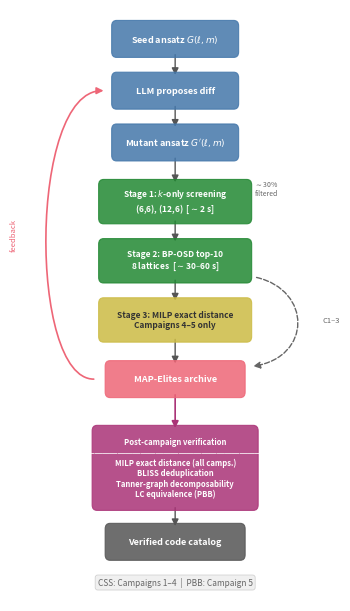

Recreate this plot in Python.
#!/usr/bin/env python3
"""Generate the evolution pipeline diagram for the paper.

Uses matplotlib patches and arrows to create a flowchart.
Single-column width (~3.4 in).

Key distinction: Campaigns 1-3 use BP-OSD only in-loop, with MILP post-hoc.
Campaigns 4-5 integrate MILP into the evaluation cascade itself.
Post-campaign verification applies to all campaigns.
"""

import matplotlib
matplotlib.use("Agg")
import matplotlib.pyplot as plt
from matplotlib.patches import FancyBboxPatch, FancyArrowPatch
from matplotlib.path import Path as MPath

fig, ax = plt.subplots(figsize=(3.4, 6.0))
ax.set_xlim(0, 10)
ax.set_ylim(0, 16)
ax.axis("off")

# --- Colors ---
CLR_LLM = "#4477AA"      # blue
CLR_EVAL = "#228833"      # green
CLR_ARCHIVE = "#EE6677"   # red/coral
CLR_MILP = "#CCBB44"      # yellow
CLR_POST = "#AA3377"       # purple — post-campaign verification
CLR_TEXT = "#333333"
CLR_LIGHT = "#F0F0F0"
CLR_ANNOT = "#666666"

def add_box(ax, x, y, w, h, text, color, fontsize=6.5, textcolor="white"):
    box = FancyBboxPatch((x - w/2, y - h/2), w, h,
                         boxstyle="round,pad=0.15", linewidth=0.8,
                         edgecolor=color, facecolor=color, alpha=0.85,
                         zorder=3)
    ax.add_patch(box)
    ax.text(x, y, text, ha="center", va="center", fontsize=fontsize,
            color=textcolor, fontweight="bold", zorder=4)

def add_arrow(ax, x1, y1, x2, y2, color="#555555", style="-|>", lw=1.0):
    arrow = FancyArrowPatch((x1, y1), (x2, y2),
                            arrowstyle=style, mutation_scale=10,
                            linewidth=lw, color=color, zorder=2)
    ax.add_patch(arrow)

# --- Vertical positions ---
Y_SEED = 15.2
Y_LLM = 13.8
Y_MUT = 12.4
Y_S1 = 10.8
Y_S2 = 9.2
Y_MILP_INLINE = 7.6
Y_ARCHIVE = 6.0
Y_POST = 3.6
Y_VERIFIED = 1.6

# --- Main flow ---
add_box(ax, 5, Y_SEED, 3.6, 0.7, "Seed ansatz $G(\\ell, m)$", CLR_LLM)
add_box(ax, 5, Y_LLM, 3.6, 0.7, "LLM proposes diff", CLR_LLM)
add_box(ax, 5, Y_MUT, 3.6, 0.7, "Mutant ansatz $G'(\\ell, m)$", CLR_LLM)

add_box(ax, 5, Y_S1, 4.4, 0.9,
        "Stage 1: $k$-only screening\n(6,6), (12,6)  [$\\sim$2 s]",
        CLR_EVAL, fontsize=6)

add_box(ax, 5, Y_S2, 4.4, 0.9,
        "Stage 2: BP-OSD top-10\n8 lattices  [$\\sim$30\u201360 s]",
        CLR_EVAL, fontsize=6)

add_box(ax, 5, Y_MILP_INLINE, 4.4, 0.9,
        "Stage 3: MILP exact distance\nCampaigns 4\u20135 only",
        CLR_MILP, fontsize=6, textcolor=CLR_TEXT)

add_box(ax, 5, Y_ARCHIVE, 4.0, 0.7, "MAP-Elites archive", CLR_ARCHIVE)

# Main flow arrows
add_arrow(ax, 5, Y_SEED - 0.35, 5, Y_LLM + 0.35)
add_arrow(ax, 5, Y_LLM - 0.35, 5, Y_MUT + 0.35)
add_arrow(ax, 5, Y_MUT - 0.35, 5, Y_S1 + 0.45)
add_arrow(ax, 5, Y_S1 - 0.45, 5, Y_S2 + 0.45)
add_arrow(ax, 5, Y_S2 - 0.45, 5, Y_MILP_INLINE + 0.45)
add_arrow(ax, 5, Y_MILP_INLINE - 0.45, 5, Y_ARCHIVE + 0.35)

# Bypass arrow: Campaigns 1-3 skip MILP stage (right side)
verts_bypass = [(7.5, Y_S2 - 0.45), (9.2, Y_S2 - 0.8),
                (9.2, Y_ARCHIVE + 0.6), (7.4, Y_ARCHIVE + 0.35)]
codes_bypass = [MPath.MOVETO, MPath.CURVE4, MPath.CURVE4, MPath.CURVE4]
arrow_bypass = FancyArrowPatch(path=MPath(verts_bypass, codes_bypass),
                               arrowstyle="-|>", mutation_scale=10,
                               linewidth=1.0, color=CLR_ANNOT,
                               linestyle="--", zorder=2)
ax.add_patch(arrow_bypass)
ax.text(9.8, Y_MILP_INLINE, "C1\u20133", ha="center", va="center",
        fontsize=5.5, color=CLR_ANNOT, fontstyle="italic")

# Feedback loop: archive -> LLM (left side)
verts = [(2.5, Y_ARCHIVE), (0.5, Y_ARCHIVE), (0.5, Y_LLM), (2.8, Y_LLM)]
codes_path = [MPath.MOVETO, MPath.CURVE4, MPath.CURVE4, MPath.CURVE4]
arrow_fb = FancyArrowPatch(path=MPath(verts, codes_path),
                           arrowstyle="-|>", mutation_scale=10,
                           linewidth=1.2, color=CLR_ARCHIVE, zorder=2)
ax.add_patch(arrow_fb)
ax.text(0.05, (Y_ARCHIVE + Y_LLM) / 2, "feedback", ha="center", va="center",
        fontsize=5.5, color=CLR_ARCHIVE, fontstyle="italic", rotation=90)

# Filter annotation on Stage 1
ax.text(7.8, Y_S1 + 0.35, "$\\sim$30%\nfiltered", ha="center", va="center",
        fontsize=5, color=CLR_ANNOT, fontstyle="italic")

# --- Post-campaign verification block ---
add_box(ax, 5, Y_POST, 4.8, 2.0,
        "Post-campaign verification\n"
        "\u2500\u2500\u2500\u2500\u2500\u2500\u2500\u2500\u2500\u2500\u2500\u2500\u2500\u2500\u2500\u2500\u2500\u2500\u2500\u2500\u2500\u2500\u2500\n"
        "MILP exact distance (all camps.)\n"
        "BLISS deduplication\n"
        "Tanner-graph decomposability\n"
        "LC equivalence (PBB)",
        CLR_POST, fontsize=5.5, textcolor="white")

add_arrow(ax, 5, Y_ARCHIVE - 0.35, 5, Y_POST + 1.0,
          color=CLR_POST, lw=1.2)

# --- Verified catalog output ---
add_box(ax, 5, Y_VERIFIED, 4.0, 0.7,
        "Verified code catalog",
        "#555555", fontsize=6.5, textcolor="white")
add_arrow(ax, 5, Y_POST - 1.0, 5, Y_VERIFIED + 0.35,
          color="#555555", lw=1.0)

# Campaign label
ax.text(5, 0.5, "CSS: Campaigns 1\u20134  |  PBB: Campaign 5",
        ha="center", va="center", fontsize=6, color=CLR_ANNOT,
        fontstyle="italic",
        bbox=dict(boxstyle="round,pad=0.3", fc=CLR_LIGHT, ec="#cccccc", lw=0.5))

fig.tight_layout(pad=0.3)
fig.savefig("fig_pipeline.pdf", bbox_inches="tight", dpi=300)
fig.savefig("fig_pipeline.png", bbox_inches="tight", dpi=300)
print("Saved fig_pipeline.pdf and .png")
